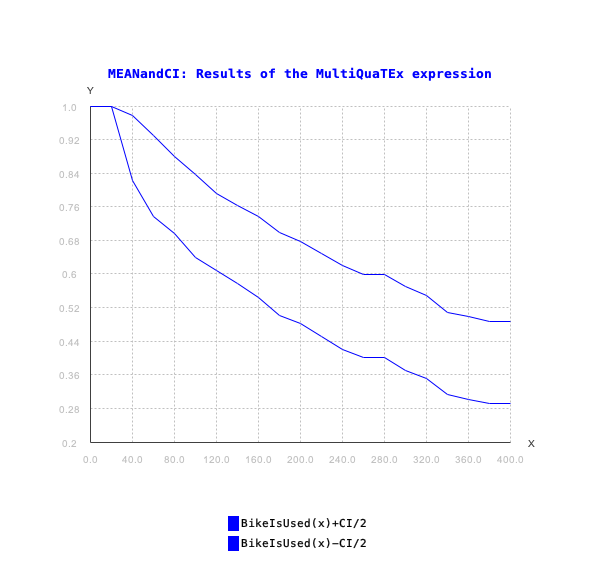

Values plotted in this chart, from the file beside it:
x, BikeIsUsed(x), BikeIsUsed(x)_CI/2, BikeIsUsed(x)_Var, BikeIsUsed(x)_NSamples
0.0, 1.0, 0.0, 0.0, 20
20.0, 1.0, 0.0, 0.0, 20
40.0, 0.9, 0.07815, 0.09153, 60
60.0, 0.8333, 0.09709, 0.1412, 60
80.0, 0.7875, 0.09161, 0.1695, 80
100.0, 0.7375, 0.09853, 0.196, 80
120.0, 0.7, 0.09139, 0.2121, 100
140.0, 0.67, 0.09377, 0.2233, 100
160.0, 0.64, 0.09572, 0.2327, 100
180.0, 0.6, 0.0977, 0.2424, 100
200.0, 0.58, 0.09843, 0.2461, 100
220.0, 0.55, 0.09921, 0.25, 100
240.0, 0.52, 0.09963, 0.2521, 100
260.0, 0.5, 0.09971, 0.2525, 100
280.0, 0.5, 0.09971, 0.2525, 100
300.0, 0.47, 0.09953, 0.2516, 100
320.0, 0.45, 0.09921, 0.25, 100
340.0, 0.41, 0.09808, 0.2443, 100
360.0, 0.4, 0.0977, 0.2424, 100
380.0, 0.39, 0.09727, 0.2403, 100
400.0, 0.39, 0.09727, 0.2403, 100
